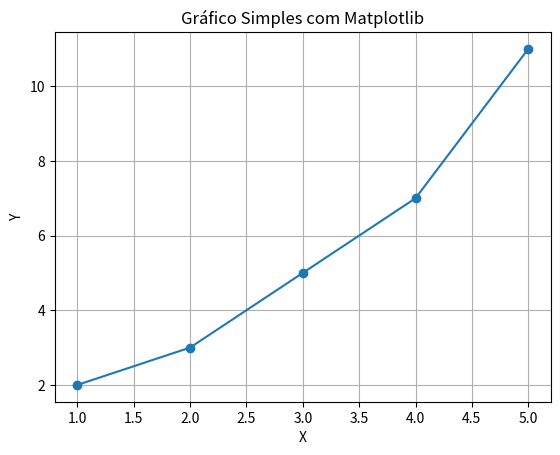

Generate this figure with matplotlib:
import matplotlib.pyplot as plt

# Dados para o gráfico
x = [1, 2, 3, 4, 5]
y = [2, 3, 5, 7, 11]

# Criar o gráfico
plt.plot(x, y, marker='o')
plt.xlabel('X')
plt.ylabel('Y')
plt.title('Gráfico Simples com Matplotlib')
plt.grid(True)
plt.show()
